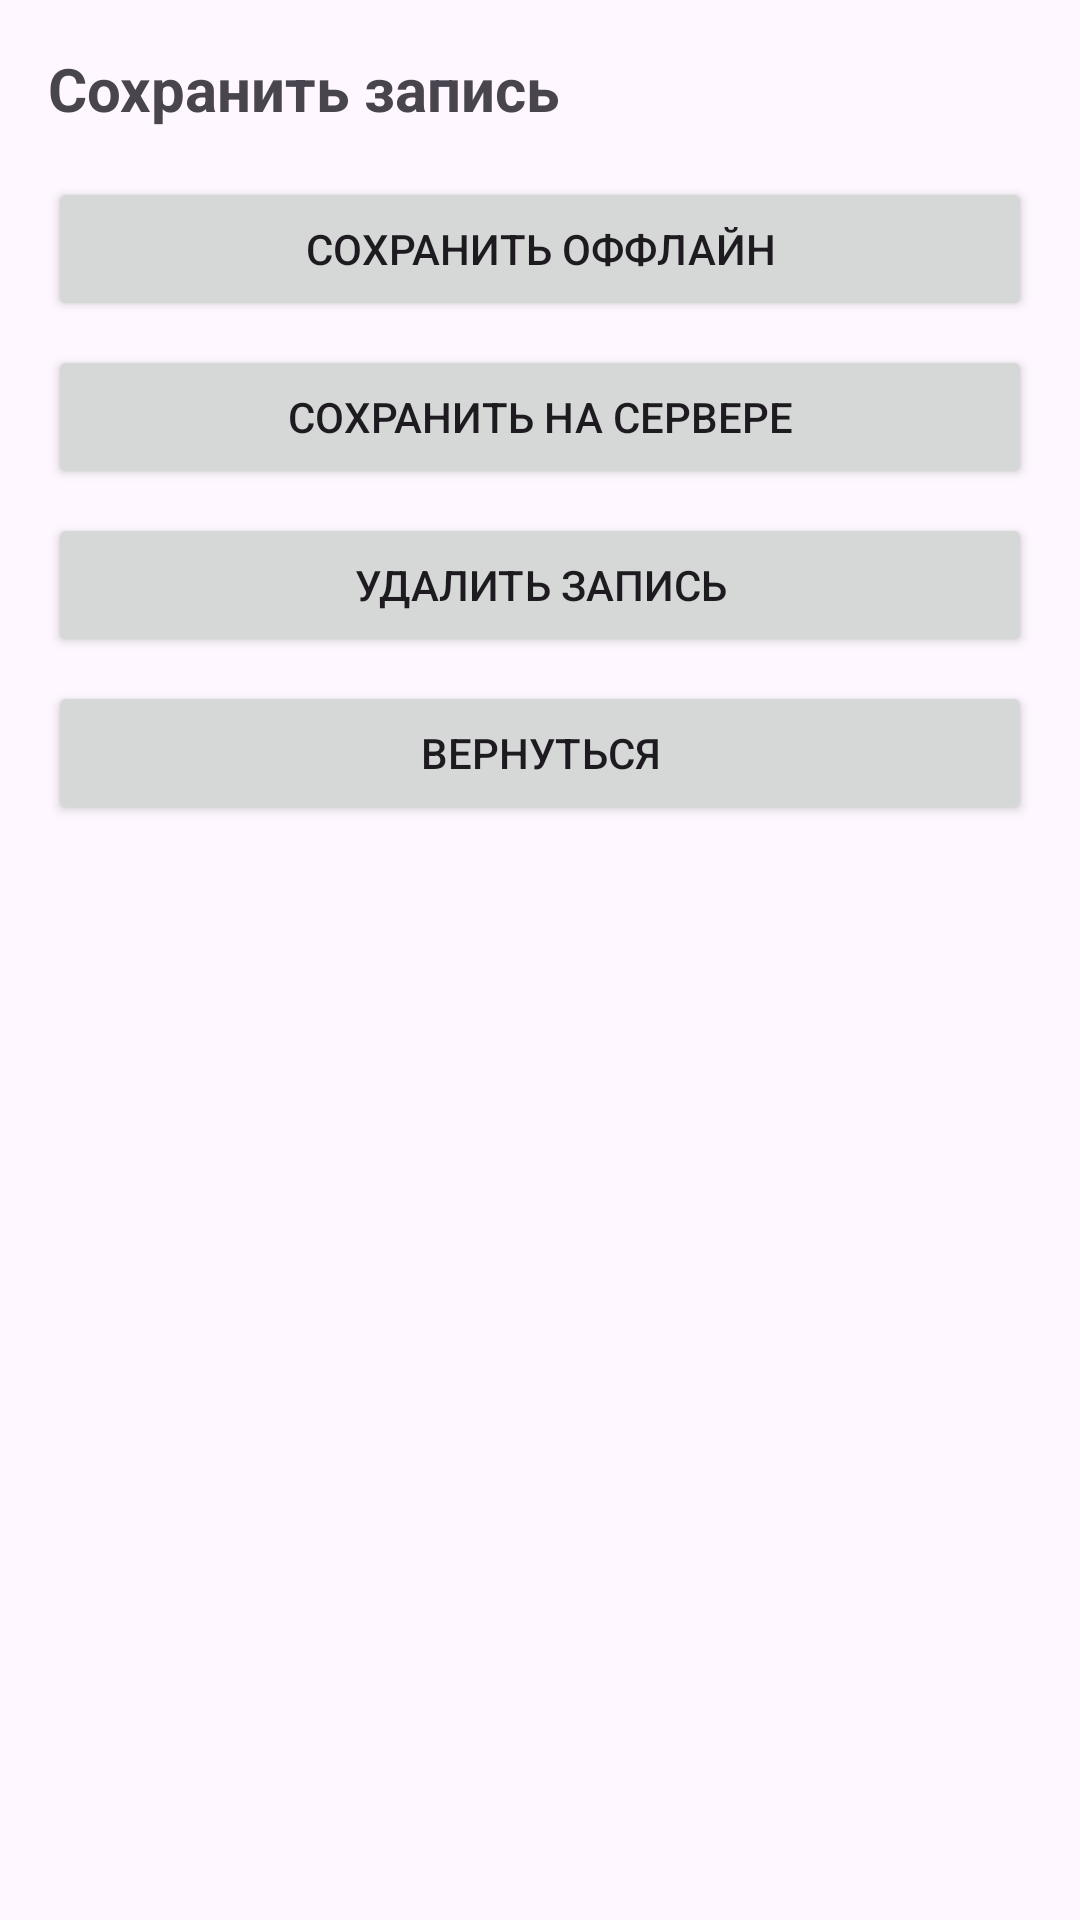

Android layout source for this screen:
<!-- AndroidManifest.xml: application theme Theme.HelloWorldApp -->
<!-- res/layout/dialog_confirmation.xml -->
<?xml version="1.0" encoding="utf-8"?>
<LinearLayout xmlns:android="http://schemas.android.com/apk/res/android"
    android:layout_width="match_parent"
    android:layout_height="wrap_content"
    android:orientation="vertical"
    android:padding="16dp">

    <TextView
        android:layout_width="match_parent"
        android:layout_height="wrap_content"
        android:text="Сохранить запись"
        android:textSize="20sp"
        android:textStyle="bold"
        android:layout_marginBottom="16dp" />


    <Button
        android:id="@+id/btnSaveLocally"
        android:layout_width="match_parent"
        android:layout_height="wrap_content"
        android:layout_marginBottom="8dp"
        android:text="Сохранить оффлайн" />

    <Button
        android:id="@+id/btnSaveOnServer"
        android:layout_width="match_parent"
        android:layout_height="wrap_content"
        android:layout_marginBottom="8dp"
        android:text="Сохранить на сервере" />


    <Button
        android:id="@+id/btnDeleteRecording"
        android:layout_width="match_parent"
        android:layout_height="wrap_content"
        android:layout_marginBottom="8dp"
        android:text="Удалить запись" />

    <Button
        android:id="@+id/btnCancel"
        android:layout_width="match_parent"
        android:layout_height="wrap_content"
        android:text="Вернуться" />
</LinearLayout>
<!-- resources referenced by this layout -->
<resources>
  <style name="Theme.HelloWorldApp" parent="Theme.Material3.Light.NoActionBar">
          
          <item name="colorPrimary">@color/purple_700</item>
          <item name="colorPrimaryVariant">@color/purple_700</item>
          <item name="colorOnPrimary">@color/white</item>
          
          <item name="colorSecondary">@color/teal_200</item>
          <item name="colorSecondaryVariant">@color/teal_700</item>
          <item name="colorOnSecondary">@color/black</item>
          
          <item name="android:statusBarColor" tools:targetApi="l">@color/purple_700</item>
          <item name="android:navigationBarColor">@android:color/white</item>
          <item name="android:windowLightStatusBar">true</item> 
      </style>
  <color name="purple_700">#FF3700B3</color>
  <color name="white">#FFFFFFFF</color>
  <color name="teal_200">#FF03DAC5</color>
  <color name="teal_700">#FF018786</color>
  <color name="black">#FF000000</color>
</resources>
